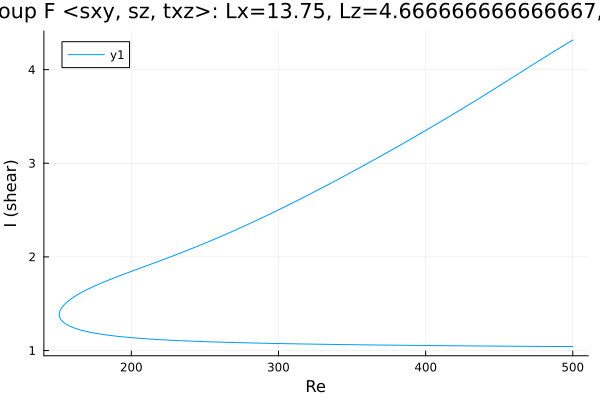

The table this chart was drawn from, first rows:
Re, shear
500.0, 1.042
499.3, 1.042
497.9, 1.042
496.5, 1.042
495.1, 1.043
493.7, 1.043
492.2, 1.043
490.8, 1.043
489.4, 1.043
488, 1.043
486.6, 1.043
485.2, 1.043
483.8, 1.044
482.3, 1.044
480.9, 1.044
479.5, 1.044
478.1, 1.044
476.7, 1.044
475.3, 1.044
473.9, 1.045
472.4, 1.045
471, 1.045
469.6, 1.045
468.2, 1.045
466.8, 1.045
465.4, 1.045
464, 1.046
462.5, 1.046
461.1, 1.046
459.7, 1.046
458.3, 1.046
456.9, 1.046
455.5, 1.047
454.1, 1.047
452.7, 1.047
451.2, 1.047
449.8, 1.047
448.4, 1.047
447, 1.048
445.6, 1.048
444.2, 1.048
442.8, 1.048
441.3, 1.048
439.9, 1.048
438.5, 1.049
437.1, 1.049
435.7, 1.049
434.3, 1.049
432.9, 1.049
431.4, 1.049
430, 1.05
428.6, 1.05
427.2, 1.05
425.8, 1.05
424.4, 1.05
423, 1.05
421.5, 1.051
420.1, 1.051
418.7, 1.051
417.3, 1.051
... 500 more rows
